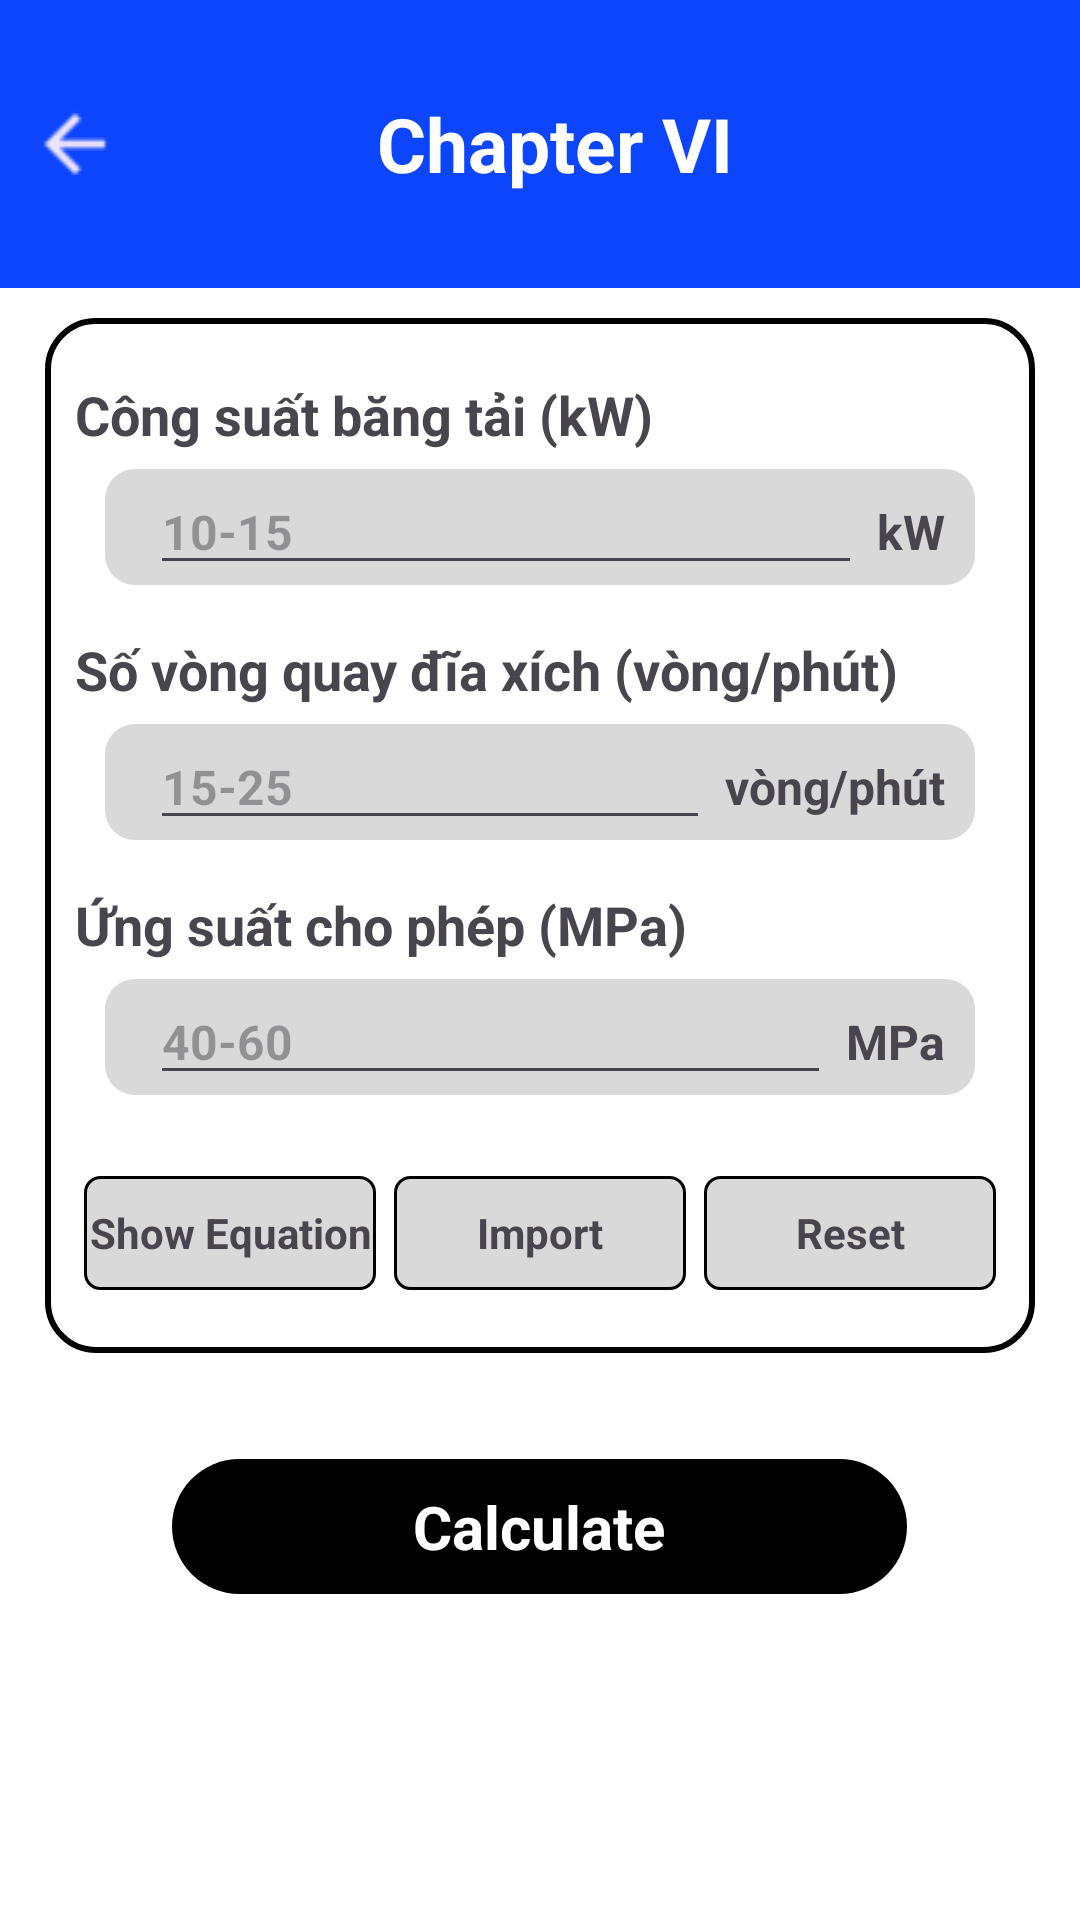

Layout XML and referenced resources for this Android screen:
<!-- AndroidManifest.xml: application theme Theme.ConveyorSystemApplicationFrontend -->
<!-- res/layout/activity_chapter6.xml -->
<?xml version="1.0" encoding="utf-8"?>
<RelativeLayout xmlns:android="http://schemas.android.com/apk/res/android"
    xmlns:app="http://schemas.android.com/apk/res-auto"
    android:layout_width="match_parent"
    android:layout_height="match_parent"
    android:background="@color/white">

    
    <LinearLayout
        android:id="@+id/header"
        android:layout_width="match_parent"
        android:layout_height="96dp"
        android:background="@color/main_color"
        android:gravity="center_vertical"
        android:orientation="horizontal">

        <ImageView
            android:id="@+id/backing"
            android:layout_width="50dp"
            android:layout_height="match_parent"
            android:paddingStart="10dp"
            android:paddingEnd="10dp"
            android:src="@drawable/arrow_back" />

        <TextView
            android:id="@+id/header_title"
            android:layout_width="0dp"
            android:layout_height="match_parent"
            android:layout_weight="1"
            android:gravity="center"
            android:paddingStart="0dp"
            android:paddingEnd="40dp"
            android:text="Chapter VI"
            android:textColor="@color/white"
            android:textSize="25sp"
            android:textStyle="bold" />
    </LinearLayout>

    <LinearLayout
        android:id="@+id/calculateBox"
        android:layout_width="match_parent"
        android:layout_height="wrap_content"
        android:layout_below="@id/header"
        android:layout_marginLeft="15dp"
        android:layout_marginTop="10dp"
        android:layout_marginRight="15dp"
        android:layout_marginBottom="8dp"
        android:background="@drawable/bg_button"
        android:orientation="vertical">

        
        <TextView
            android:layout_width="wrap_content"
            android:layout_height="wrap_content"
            android:layout_marginLeft="10dp"
            android:layout_marginTop="20dp"
            android:text="Công suất băng tải (kW)"
            android:textSize="18sp"
            android:textStyle="bold" />

        <LinearLayout
            android:layout_width="match_parent"
            android:layout_height="wrap_content"
            android:layout_marginLeft="20dp"
            android:layout_marginTop="6dp"
            android:layout_marginRight="20dp"
            android:layout_marginBottom="6dp"
            android:background="@drawable/grey_container"
            android:orientation="horizontal">

            <EditText
                android:id="@+id/input_p_bt"
                android:layout_width="0dp"
                android:layout_height="wrap_content"
                android:layout_marginLeft="5dp"
                android:layout_weight="1"
                android:hint="10-15"
                android:inputType="numberDecimal"
                android:textColor="#449D00"
                android:textSize="16sp"
                android:textStyle="bold" />

            <TextView
                android:layout_width="wrap_content"
                android:layout_height="wrap_content"
                android:layout_marginLeft="5dp"
                android:text="kW"
                android:textSize="16sp"
                android:textStyle="bold" />
        </LinearLayout>

        
        <TextView
            android:layout_width="wrap_content"
            android:layout_height="wrap_content"
            android:layout_marginLeft="10dp"
            android:layout_marginTop="10dp"
            android:text="Số vòng quay đĩa xích (vòng/phút)"
            android:textSize="18sp"
            android:textStyle="bold" />

        <LinearLayout
            android:layout_width="match_parent"
            android:layout_height="wrap_content"
            android:layout_marginLeft="20dp"
            android:layout_marginTop="6dp"
            android:layout_marginRight="20dp"
            android:layout_marginBottom="6dp"
            android:background="@drawable/grey_container"
            android:orientation="horizontal">

            <EditText
                android:id="@+id/input_nx"
                android:layout_width="0dp"
                android:layout_height="wrap_content"
                android:layout_marginLeft="5dp"
                android:layout_weight="1"
                android:hint="15-25"
                android:inputType="numberDecimal"
                android:textColor="#449D00"
                android:textSize="16sp"
                android:textStyle="bold" />

            <TextView
                android:layout_width="wrap_content"
                android:layout_height="wrap_content"
                android:layout_marginLeft="5dp"
                android:text="vòng/phút"
                android:textSize="16sp"
                android:textStyle="bold" />
        </LinearLayout>

        
        <TextView
            android:layout_width="wrap_content"
            android:layout_height="wrap_content"
            android:layout_marginLeft="10dp"
            android:layout_marginTop="10dp"
            android:text="Ứng suất cho phép (MPa)"
            android:textSize="18sp"
            android:textStyle="bold" />

        <LinearLayout
            android:layout_width="match_parent"
            android:layout_height="wrap_content"
            android:layout_marginLeft="20dp"
            android:layout_marginTop="6dp"
            android:layout_marginRight="20dp"
            android:layout_marginBottom="6dp"
            android:background="@drawable/grey_container"
            android:orientation="horizontal">

            <EditText
                android:id="@+id/input_sigma"
                android:layout_width="0dp"
                android:layout_height="wrap_content"
                android:layout_marginLeft="5dp"
                android:layout_weight="1"
                android:hint="40-60"
                android:inputType="numberDecimal"
                android:textColor="#449D00"
                android:textSize="16sp"
                android:textStyle="bold" />

            <TextView
                android:layout_width="wrap_content"
                android:layout_height="wrap_content"
                android:layout_marginLeft="5dp"
                android:text="MPa"
                android:textSize="16sp"
                android:textStyle="bold" />
        </LinearLayout>

        
        <include
            android:id="@+id/chap4_button_set"
            layout="@layout/component_button_set"
            android:layout_width="match_parent"
            android:layout_height="wrap_content"
            android:layout_marginVertical="20dp" />
    </LinearLayout>

    <LinearLayout
        android:layout_width="match_parent"
        android:layout_height="100dp"
        android:layout_below="@id/calculateBox"
        android:gravity="center">

        <LinearLayout
            android:id="@+id/calculate"
            android:layout_width="245dp"
            android:layout_height="45dp"
            android:background="@drawable/button_black_rounded"
            android:gravity="center">

            <TextView
                android:layout_width="wrap_content"
                android:layout_height="wrap_content"
                android:text="Calculate"
                android:textColor="#FFFFFF"
                android:textSize="20sp"
                android:textStyle="bold" />
        </LinearLayout>
    </LinearLayout>
</RelativeLayout>
<!-- res/layout/component_button_set.xml (included above) -->
<?xml version="1.0" encoding="utf-8"?>
<RelativeLayout
    android:id="@+id/button_set_container"
    android:layout_width="match_parent"
    android:layout_height="40dp"
    android:gravity="center_horizontal"
    android:paddingLeft="10dp"
    android:paddingRight="10dp"
    xmlns:android="http://schemas.android.com/apk/res/android">

    <LinearLayout
        android:layout_width="match_parent"
        android:layout_height="40dp"
        android:orientation="horizontal"
        android:gravity="center">

        <LinearLayout
            android:id="@+id/button1"
            android:layout_width="0dp"
            android:layout_height="38dp"
            android:layout_weight="1"
            android:background="@drawable/grey_bg_button"
            android:layout_marginHorizontal="3dp">

            <TextView
                android:layout_width="match_parent"
                android:layout_height="match_parent"
                android:gravity="center"
                android:text="Show Equation"
                android:textStyle="bold" />

        </LinearLayout>

        <LinearLayout
            android:id="@+id/button2"
            android:layout_width="0dp"
            android:layout_height="38dp"
            android:layout_weight="1"
            android:background="@drawable/grey_bg_button"
            android:layout_marginHorizontal="3dp">

            <TextView
                android:layout_width="match_parent"
                android:layout_height="match_parent"
                android:gravity="center"
                android:text="Import"
                android:textStyle="bold" />

        </LinearLayout>

        <LinearLayout
            android:id="@+id/button3"
            android:layout_width="0dp"
            android:layout_height="38dp"
            android:layout_weight="1"
            android:background="@drawable/grey_bg_button"
            android:layout_marginHorizontal="3dp">

            <TextView
                android:layout_width="match_parent"
                android:layout_height="match_parent"
                android:gravity="center"
                android:text="Reset"
                android:textStyle="bold" />

        </LinearLayout>
    </LinearLayout>
</RelativeLayout>
<!-- resources referenced by this layout -->
<resources>
  <color name="main_color">#0D45FD</color>
  <color name="white">#FFFFFFFF</color>
  <!-- drawable arrow_back: png bitmap (drawable, 590 bytes) -->
  <!-- drawable bg_button (drawable) -->
  <shape xmlns:android="http://schemas.android.com/apk/res/android"
      android:shape="rectangle">
      <solid android:color="#FFFF" />
      <stroke
          android:color="#000000"
           android:width="2dp"
      />
  
      <corners android:radius="16dp" />
  </shape>
  <!-- drawable button_black_rounded (drawable) -->
  <shape xmlns:android="http://schemas.android.com/apk/res/android">
      <solid android:color="#FF000000"/>
      <corners android:radius="25dp"/>
  </shape>
  <!-- drawable grey_bg_button (drawable) -->
  <shape xmlns:android="http://schemas.android.com/apk/res/android"
      android:shape="rectangle">
      <solid android:color="#D9D9D9" />
      <stroke
          android:color="#000000"
          android:width="1dp"
          />
  
      <corners android:radius="5dp" />
  </shape>
  <!-- drawable grey_container (drawable) -->
  <shape xmlns:android="http://schemas.android.com/apk/res/android">
      <solid android:color="#D9D9D9"/>
      <corners android:radius="10dp"/>
      <padding android:left="10dp" android:right="10dp"/>
  
  </shape>
  <style name="Theme.ConveyorSystemApplicationFrontend" parent="Base.Theme.ConveyorSystemApplicationFrontend" />
  <style name="Base.Theme.ConveyorSystemApplicationFrontend" parent="Theme.Material3.DayNight.NoActionBar">
          
          
      </style>
</resources>
